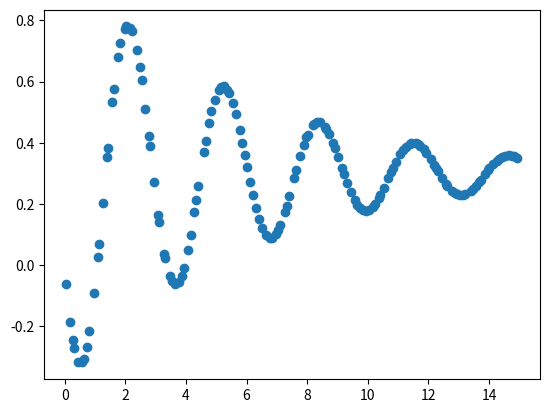

This chart was generated by the following Python code:
import numpy as np
import matplotlib.pyplot as plt


def euler(f, x0, y0, h, n):
    vals = []
    for k in range(n):
        y0 += h*f(x0, y0)
        x0 += h
        vals.append([x0, y0])
    return vals


# b = 1
def euler_mid(f, x0, y0, h, n):
    vals = []
    for _ in range(n):
        m1 = f(x0, y0)
        m2 = f(x0 + h / 2, y0 + (h/2) * m1)
        y0 += h*m2
        x0 += h
        vals.append([x0, y0])
    return vals


# b = 1/2
def heun(f, x0, y0, h, n):
    vals = []
    for _ in range(n):
        m1 = f(x0, y0)
        m2 = f(x0 + h, y0 + h*m1)
        y0 += h*(m1+m2)/2
        x0 += h
        vals.append([x0, y0])
    return vals


# b = 2/3
# def ralston(f, x0, y0, h, n):
#     vals = []
#     for _ in range(n):
#         m1 = f(x0, y0)
#         m2 = f(x0 + 0.75*h, y0 + 0.75*h*m1)
#         y0 = h*(m1 + 2*m2)/3
#         x0 += h
#         vals.append([x0, y0])
#     return vals


# padrao = euler_mid
def rk2(f, x0, y0, h, n, b=1.0):
    # b = 1 => metodo = euler_mid
    # b = 1/2 => metodo = heun
    # b = 2/3 => metodo = ralston
    vals = []
    a = 1-b
    p = 1/(2*b)
    q = p
    for _ in range(n):
        m1 = f(x0, y0)
        m2 = f(x0 + p*h, y0 + q*h*m1)
        y0 += (a*m1 + b*m2)*h
        x0 += h
        vals.append([x0, y0])
    return vals


def rk2_h_variavel(f, x0, y0, n, b, x_values):
    # b = 1 => metodo = euler_mid
    # b = 1/2 => metodo = heun
    # b = 2/3 => metodo = ralston
    vals = []
    a = 1-b
    p = 1/(2*b)
    q = p
    for i in range(n):
        if i == 0:
            h = x_values[0] - x0
        else:
            h = x_values[i] - x_values[i-1]
        m1 = f(x0, y0)
        m2 = f(x0 + p*h, y0 + q*h*m1)
        y0 += (a*m1 + b*m2)*h
        x0 += h
        vals.append([x0, y0])
    return vals


def diff(a, b):
    return sum((ai - bi)**2 for ai, bi in zip(a, b))


def f(x, y):
    return -y/np.sqrt(9**2-y**2)


def g(t, i):
    c = 0.289
    r = 1.4473
    l = 1.8267

    # considerando a função e(t) = e^(-e_value*pi*t)*sin(2*t-pi)
    # se e^(-0.0619*pi*t) => e_value = 0.0619
    e_value = 0.0543

    def e(t):
        return np.exp(-e_value*np.pi*t)*np.sin(2*t-np.pi)

    def e_(t):
        return np.exp(-e_value*np.pi*t)*(2*np.cos(np.pi-2*t)+e_value*np.pi*np.sin(np.pi-2*t))

    def e__(t):
        return np.exp(-e_value*np.pi*t)*((4-pow(e_value, 2)*pow(np.pi, 2))*np.sin(np.pi-2*t)-4*e_value*np.pi*np.cos(np.pi-2*t))

    return c*e__(t) + (1/r)*e_(t) + (1/l)*e(t)


if __name__ == '__main__':

    x0, y0 = 0,0
    h = 0.0715
    n = 150
    b = 1/2
    x_values = [0.055, 0.1829, 0.2648, 0.3106, 0.4517, 0.5785, 0.6316, 0.7271, 0.8143, 0.97, 1.0869, 1.1283, 1.2486, 1.3862, 1.4149, 1.5686, 1.6158, 1.7561, 1.8392, 1.9759, 2.0306, 2.1669, 2.2147, 2.3838, 2.4776, 2.5402, 2.6631, 2.7701, 2.8108, 2.9498, 3.0891, 3.1196, 3.2867, 3.3135, 3.464, 3.5323, 3.6229, 3.7559, 3.8552, 3.9353, 4.0639, 4.1563, 4.282, 4.3407, 4.4113, 4.5861, 4.6494, 4.7616, 4.8428, 4.9461, 5.0835, 5.1719, 5.2448, 5.3682, 5.4292, 5.5444, 5.652, 5.7723, 5.8589, 5.9377, 6.0199, 6.1173, 6.2135, 6.3108, 6.417, 6.5213, 6.6524, 6.7584, 6.8538, 6.9739, 7.0476, 7.1159, 7.2695, 7.3258, 7.4163, 7.5765, 7.6419, 7.7687, 7.8858, 7.9772, 8.012, 8.1873, 8.2383, 8.3222, 8.4174, 8.5878, 8.6351, 8.7261, 8.8547, 8.917, 9.0217, 9.1488, 9.2142, 9.3199, 9.4319, 9.5633, 9.6538, 9.7394, 9.8266, 9.9545, 10.0412, 10.1597, 10.2377, 10.3702, 10.4175, 10.5307, 10.6813, 10.7782, 10.8321, 10.92, 11.0744, 11.1592, 11.266, 11.3824, 11.4213, 11.5805, 11.6629, 11.7359, 11.8479, 11.9342, 12.0713, 12.1847, 12.2561, 12.3141, 12.4572, 12.5796, 12.6285, 12.775, 12.8685, 12.9477, 13.054, 13.1522, 13.2162, 13.3899, 13.4561, 13.5557, 13.6562, 13.7258, 13.8584, 13.9684, 14.014, 14.126, 14.2475, 14.3169, 14.4342, 14.518, 14.6614, 14.7484, 14.8389, 14.9334]

    # metodo1 = euler(f, x0, y0, h, n)
    # metodo2 = euler_mid(f, x0, y0, h, n)
    # metodo3 = heun(f, x0, y0, h, n)
    # metodo4 = ralston(f, x0, y0, h, n)
    # metodo5 = rk2(g, x0, y0, h, n, b)
    metodo5 = rk2_h_variavel(g, x0, y0, n, b, x_values)

    indice = [i for i in range(n)]
    lista_x, lista_y = zip(*metodo5)

    for i, xi, yi in zip(indice, lista_x, lista_y):
        # print(f'x{i} = {xi} => y{i} = {yi}')
        print(f'{yi},', end='')

    plt.scatter(lista_x, lista_y)

    plt.savefig('edo.png')